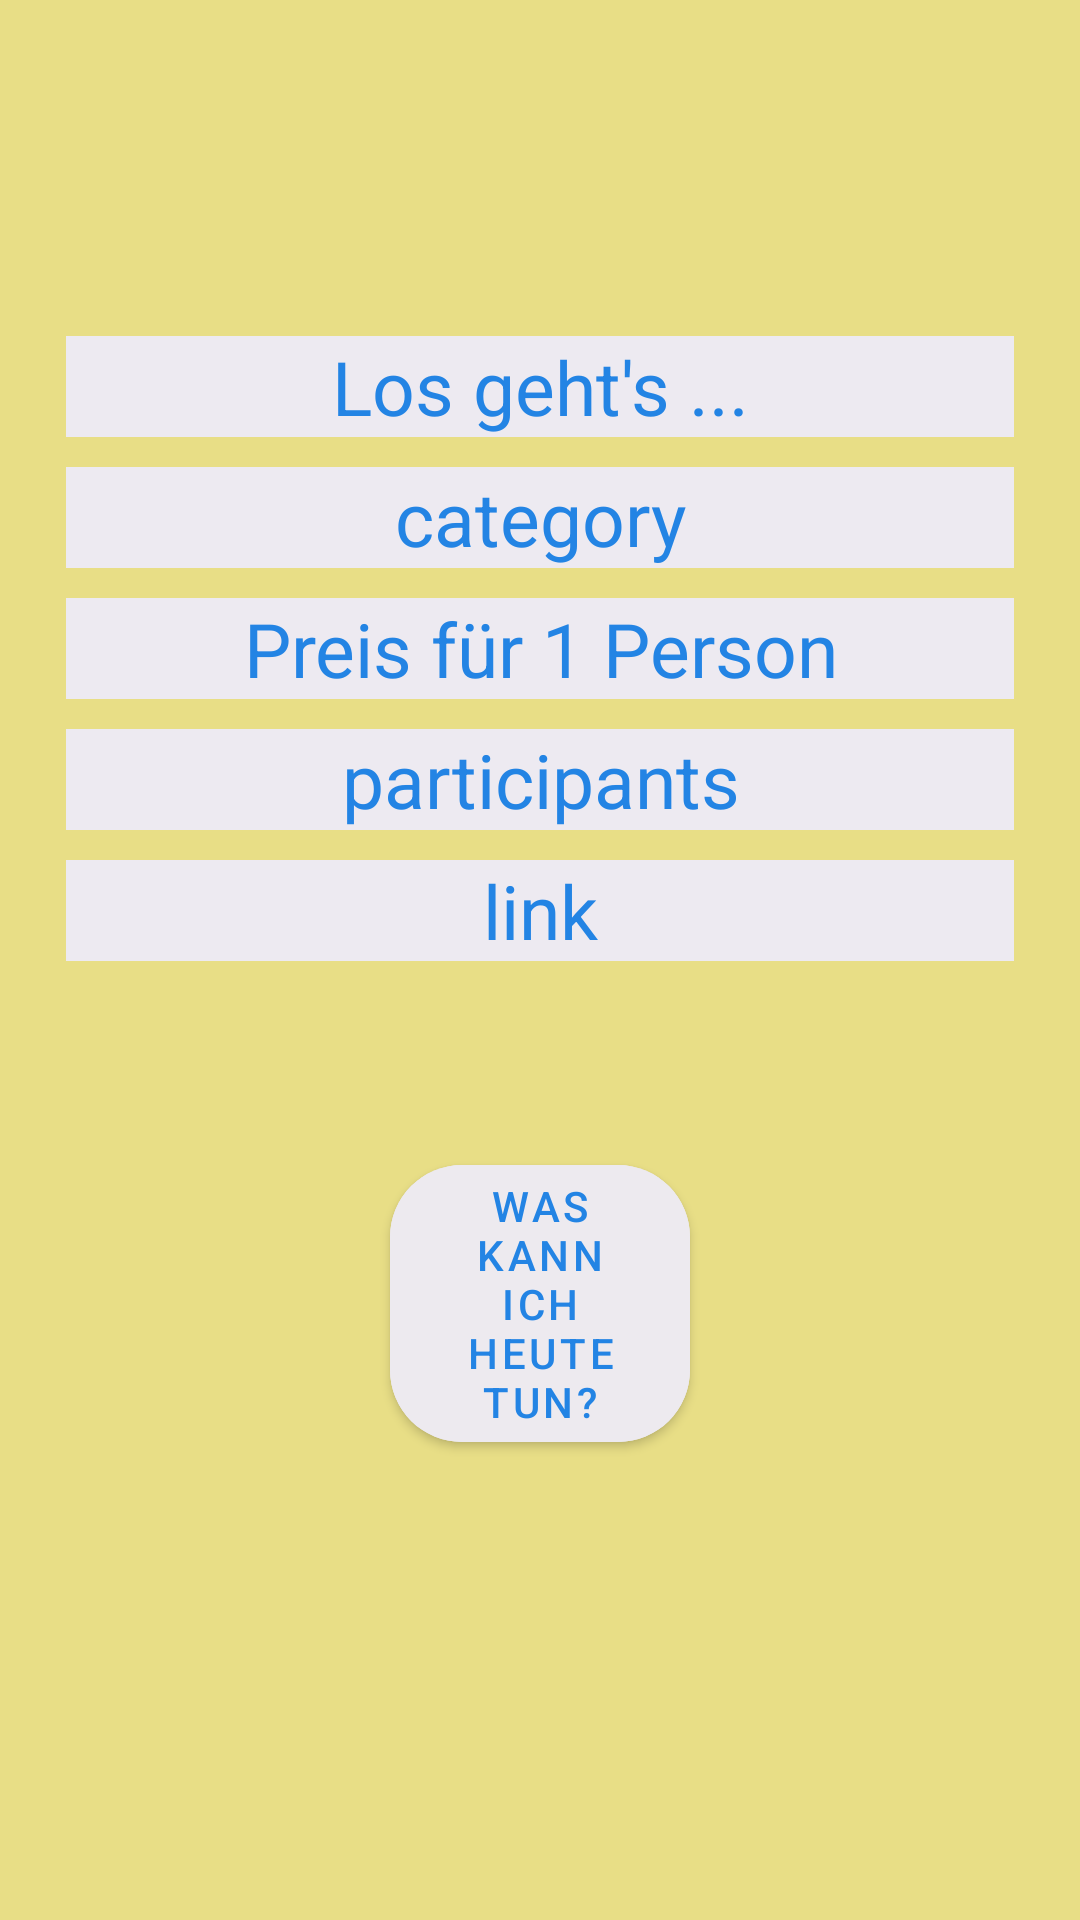

Here is an Android app screen rendered from its layout file. Give the layout XML and the strings, colors and styles it references.
<!-- AndroidManifest.xml: application theme Theme.Bored_API -->
<!-- res/layout/fragment_home.xml -->
<?xml version="1.0" encoding="utf-8"?>
<LinearLayout
    xmlns:android="http://schemas.android.com/apk/res/android"
    xmlns:app="http://schemas.android.com/apk/res-auto"
    xmlns:tools="http://schemas.android.com/tools"
    android:layout_width="match_parent"
    android:layout_height="match_parent"
    tools:context=".ui.home.HomeFragment"
    android:orientation="vertical"
    android:background="#E8DE86"
    android:padding="22dp">

    <TextView
        android:id="@+id/activity"
        android:layout_width="match_parent"
        android:layout_height="wrap_content"
        android:textAlignment="center"
        android:layout_marginTop="90dp"
        android:background="#EDEAF1"
        android:text="Los geht's ..."
        android:textColor="#2384E4"
        android:gravity="center_horizontal"
        android:textSize="25sp"/>

    <TextView
        android:id="@+id/category"
        android:layout_width="match_parent"
        android:layout_height="wrap_content"
        android:textAlignment="center"
        android:layout_marginTop="10dp"
        android:background="#EDEAF1"
        android:text="category"
        android:textColor="#2384E4"
        android:gravity="center_horizontal"
        android:textSize="25sp"/>
    <TextView
        android:id="@+id/price"
        android:layout_width="match_parent"
        android:layout_height="wrap_content"
        android:textAlignment="center"
        android:layout_marginTop="10dp"
        android:background="#EDEAF1"
        android:text="Preis für 1 Person"
        android:textColor="#2384E4"
        android:gravity="center_horizontal"
        android:textSize="25sp"/>
    <TextView
        android:id="@+id/participants"
        android:layout_width="match_parent"
        android:layout_height="wrap_content"
        android:textAlignment="center"
        android:layout_marginTop="10dp"
        android:background="#EDEAF1"
        android:text="participants"
        android:textColor="#2384E4"
        android:gravity="center_horizontal"
        android:textSize="25sp"/>
    <TextView
        android:id="@+id/link"
        android:layout_width="match_parent"
        android:layout_height="wrap_content"
        android:textAlignment="center"
        android:layout_marginTop="10dp"
        android:background="#EDEAF1"
        android:text="link"
        android:textColor="#2384E4"
        android:gravity="center_horizontal"
        android:textSize="25sp"/>

    <ImageView
        android:id="@+id/zoom_btn"
        android:layout_width="80dp"
        android:layout_height="60dp"
        android:src="@drawable/ic_launcher_background"
        android:layout_gravity="end"
        android:layout_marginTop="2dp"/>

    <com.google.android.material.button.MaterialButton
        android:id="@+id/btn_go"
        android:layout_width="100dp"
        android:layout_height="wrap_content"
        android:text="Was kann ich heute tun?"
        app:cornerRadius="24dp"
        android:backgroundTint="#EDEAEF"
        android:textColor="#2384E4"
        android:layout_gravity="center_horizontal"/>

</LinearLayout>
<!-- resources referenced by this layout -->
<resources>
  <style name="Theme.Bored_API" parent="Theme.MaterialComponents.DayNight.NoActionBar">
          
          <item name="colorPrimary">@color/purple_500</item>
          <item name="colorPrimaryVariant">@color/purple_700</item>
          <item name="colorOnPrimary">@color/white</item>
          
          <item name="colorSecondary">@color/teal_200</item>
          <item name="colorSecondaryVariant">@color/teal_700</item>
          <item name="colorOnSecondary">@color/black</item>
          
          <item name="android:statusBarColor">?attr/colorPrimaryVariant</item>
          
      </style>
  <!-- not gathered from this repository: default colours our renderer supplied (Android Studio template values) -->
  <color name="purple_500">#FF6200EE</color>
  <color name="purple_700">#FF3700B3</color>
  <color name="teal_200">#FF03DAC5</color>
  <color name="teal_700">#FF018786</color>
  <color name="black">#FF000000</color>
  <color name="white">#FFFFFFFF</color>
</resources>
